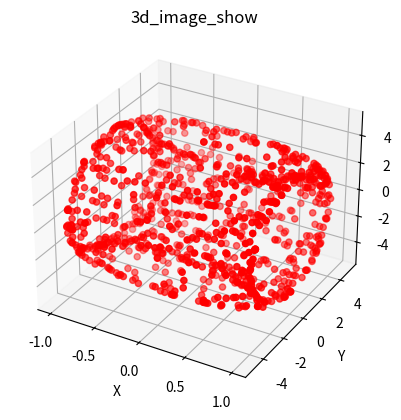

Here is the Python script that generated this plot:
import math
import random

import matplotlib.pyplot as plt
import numpy as np


def draw_plot(a,tmax,n):
    x = []
    y = []
    z = []

    for i in range(0, n):
        t = random.uniform(0, tmax)
        s = math.sin(a * t)
        c = math.cos(a * t)
        x.append(c)
        y.append((4 + s) * math.cos(t))
        z.append((4 + s) * math.sin(t))

    ax = plt.subplot(projection = '3d') #创建一个三维的绘图工程
    ax.set_title('3d_image_show') #设置本图名称
    ax.scatter(x, y, z, c='r') #绘制数据点 c: 'r'红色，'y'黄色，等颜色
    ax.set_xlabel('X') #设置x坐标轴
    ax.set_ylabel('Y') #设置y坐标轴
    ax.set_zlabel('Z') #设置z坐标轴
    plt.show()
#
# raise NotImplementedError()

draw_plot(2 * math.pi,20 * math.pi,1000)


# # 假设，m是给定的三维散点序列
# m = np.array([[1, 3, 3],[4, 1, 6],[1, 4, 3], [1, 6, 3]])
# x = [x[0] for x in m]
# y = [x[1] for x in m]
# z = [x[2] for x in m]
# print(x)
# print(y)
# print(z)
#
#
# ax = plt.subplot(projection = '3d') #创建一个三维的绘图工程
# ax.set_title('3d_image_show') #设置本图名称
# ax.scatter(x, y, z, c='r') #绘制数据点 c: 'r'红色，'y'黄色，等颜色
# ax.set_xlabel('X') #设置x坐标轴
# ax.set_ylabel('Y') #设置y坐标轴
# ax.set_zlabel('Z') #设置z坐标轴
# plt.show()